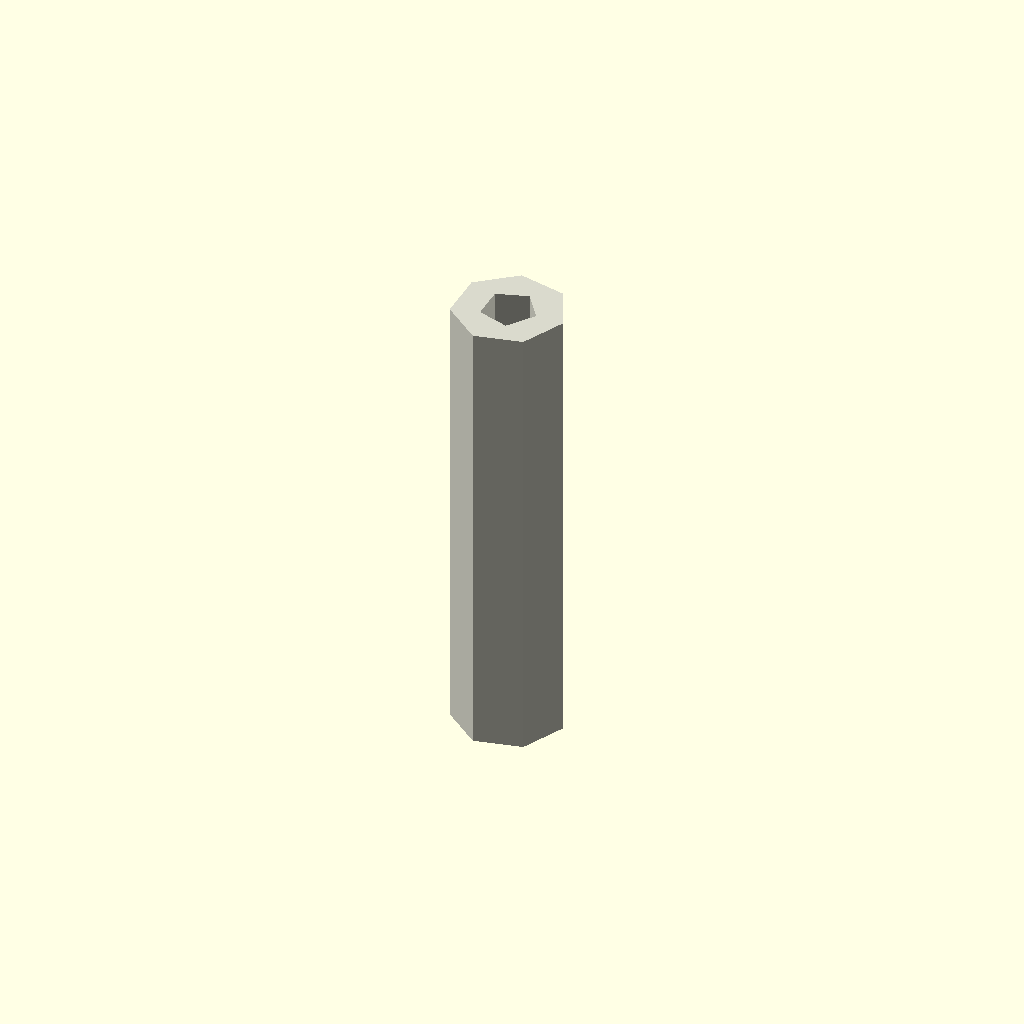
Cell 1: the model at its default parameters.
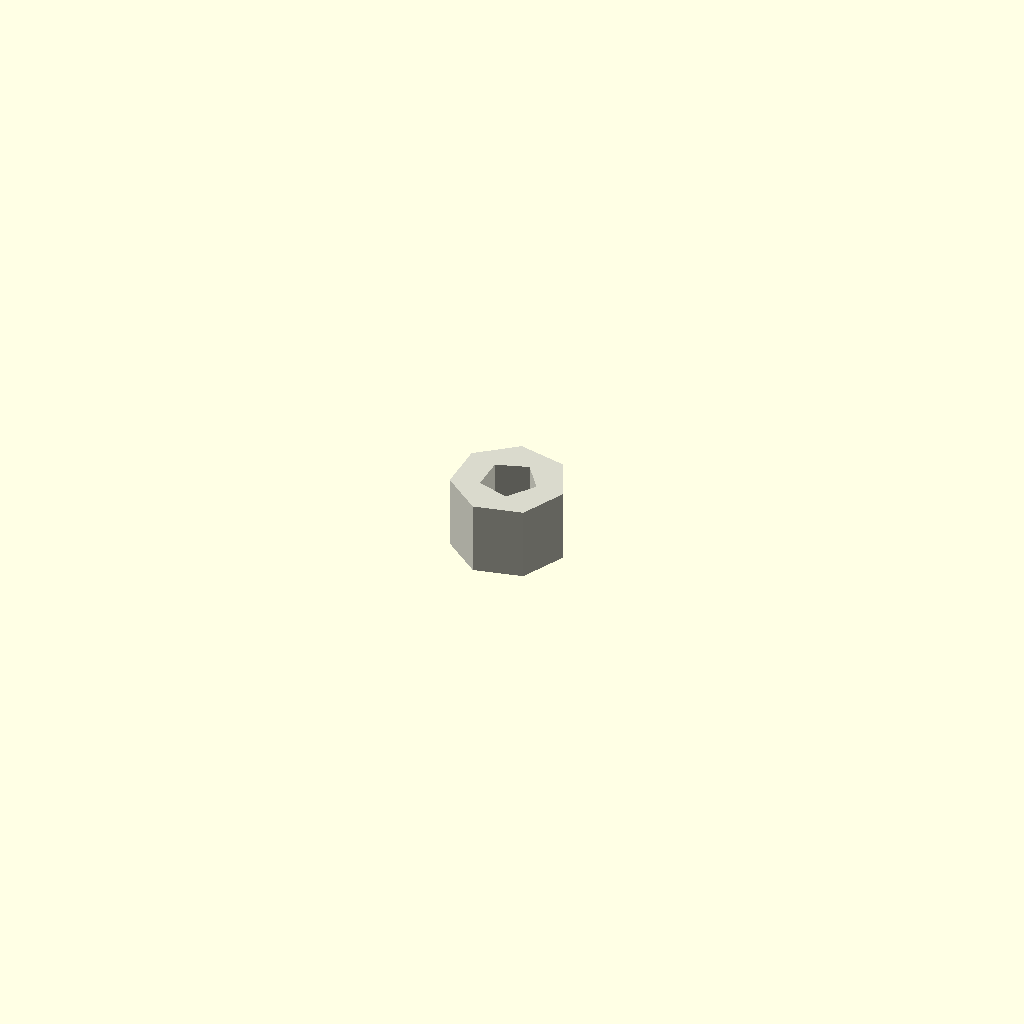
Cell 2: the same model with length = 1.
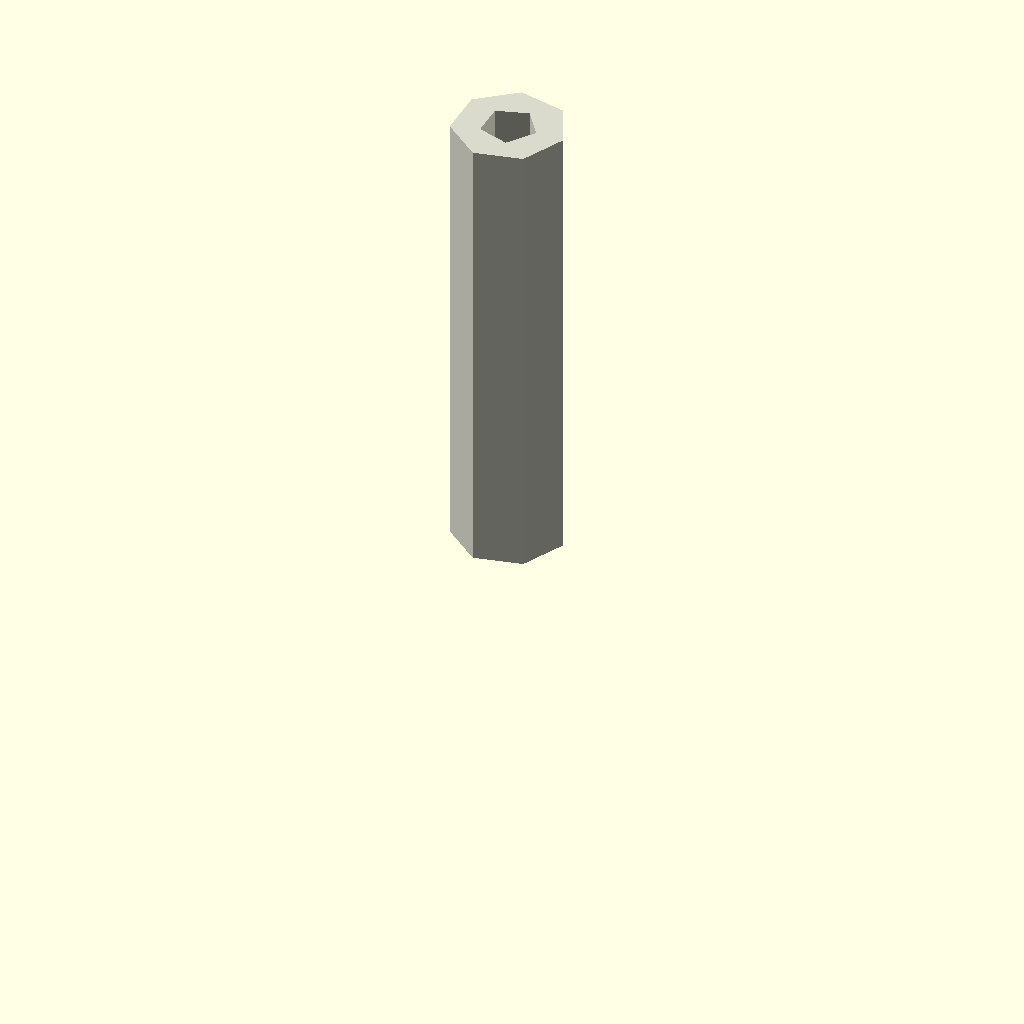
Cell 3: the same model with center = 0.
One fixed orthographic camera (rotation 55°, 0°, 25°; colour scheme Cornfield) for every cell.
Source of the model, results/nopscadlib/ablations/no_recovery/scad/tubing__PTFE07.scad:
// Parameters
length = 15; //[8:30:1]
center = 1; //[0:1:1]
forced_id = 0; //[0:20:1]
ptfe_nominal_od = 4; //[2:8:0.5]
ptfe_nominal_id = 2; //[1:6:0.5]
eps = 0.8; //[0.2:2:0.1]

// Tubing - complete geometry
module tubing() {
  color([0.85, 0.85, 0.8]) { // Off-white for PTFE
    difference() {
      // Outer cylinder
      translate([0, 0, center * 0 + (1 - center) * (length / 2)])
        cylinder(r=ptfe_nominal_od / 2, h=length + 2 * eps, center=true);
      // Inner cylinder
      translate([0, 0, center * 0 + (1 - center) * (length / 2)])
        cylinder(r=(forced_id > 0 ? forced_id : ptfe_nominal_id) / 2, h=length + 4 * eps, center=true);
    }
  }
}

// Assembly
module assembly() {
  tubing();
}

assembly();
Customizer parameters (derived from the source; name, type, default, range or options):
length: number, default 15, range 1 to 8, step 30
center: number, default 1, range 0 to 1, step 1
forced_id: number, default 0, range 0 to 1, step 20
ptfe_nominal_od: number, default 4, range 0.5 to 2, step 8
ptfe_nominal_id: number, default 2, range 0.5 to 1, step 6
eps: number, default 0.8, range 0.1 to 0.2, step 2
